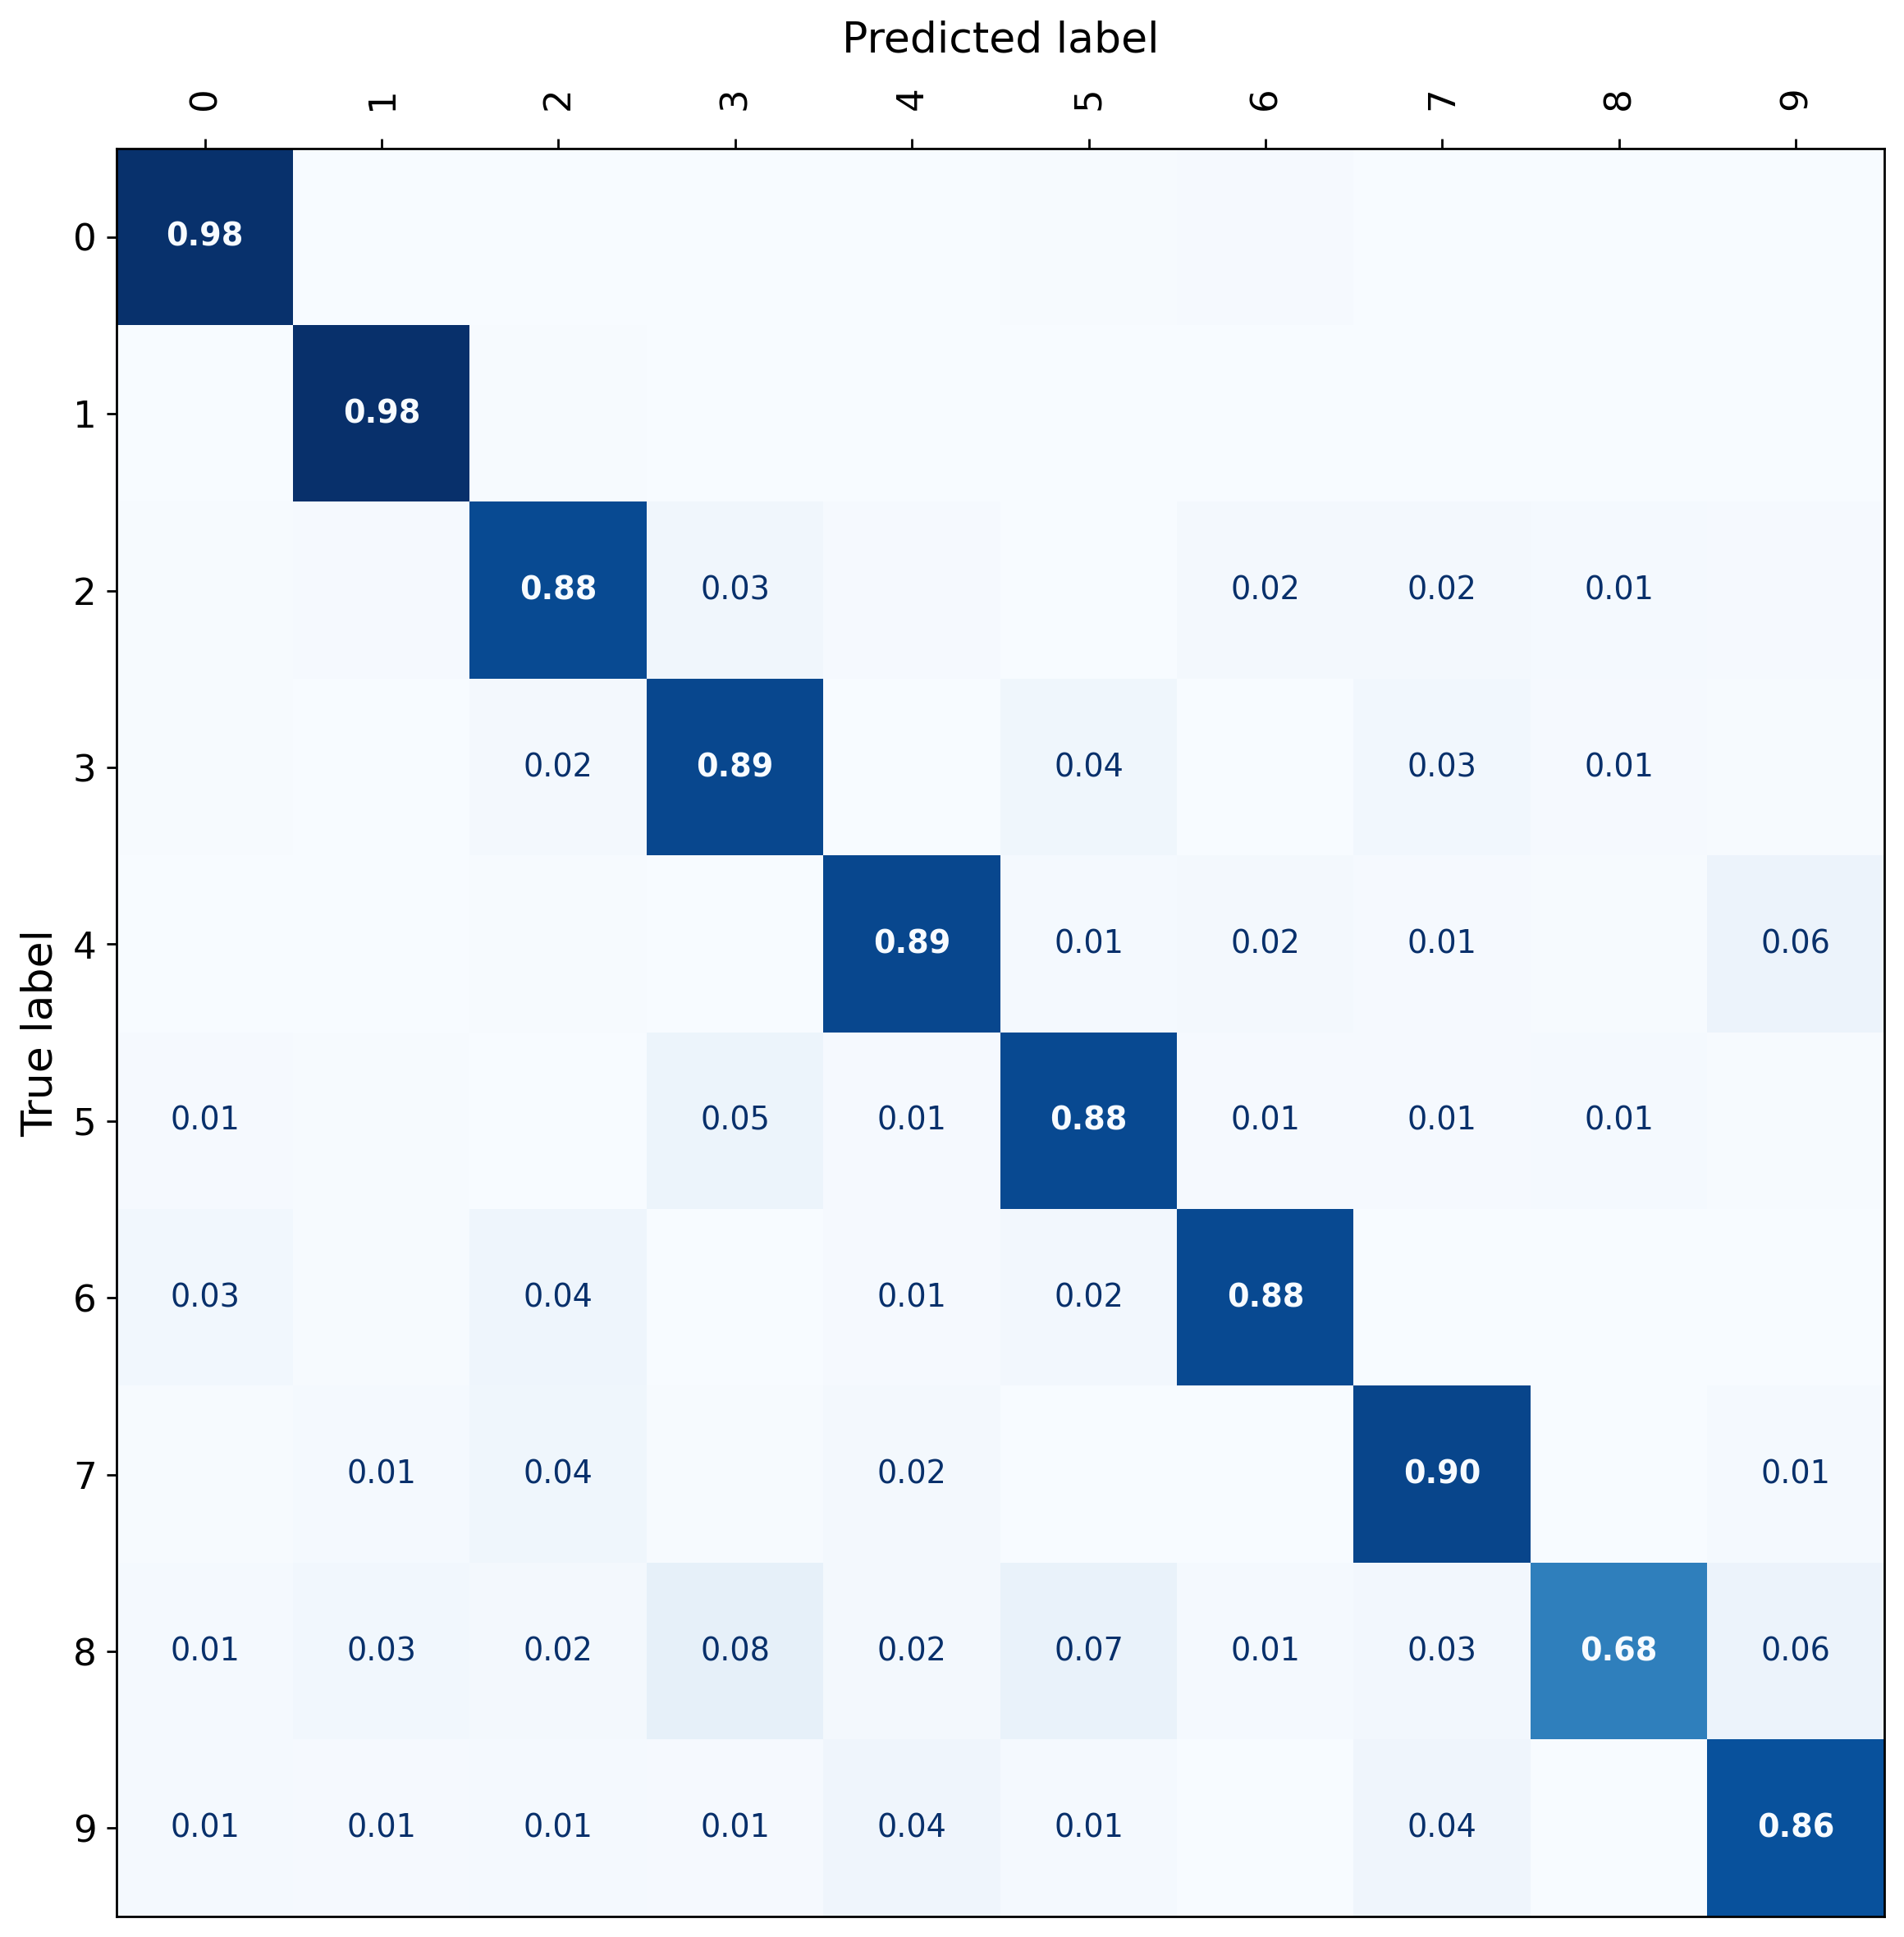

The data file committed next to this chart (first rows):
label, 0, 1, 2, 3, 4, 5, 6, 7, 8, 9
0, 0.9759, 0.0, 0.001855, 0.003711, 0.0, 0.007421, 0.009276, 0.0, 0.001855, 0.0
1, 0.0, 0.9805, 0.00487, 0.003247, 0.001623, 0.003247, 0.003247, 0.001623, 0.0, 0.001623
2, 0.006536, 0.009804, 0.8791, 0.03105, 0.009804, 0.003268, 0.01961, 0.01797, 0.01307, 0.009804
3, 0.004, 0.0, 0.022, 0.892, 0.002, 0.036, 0.002, 0.028, 0.01, 0.004
4, 0.002551, 0.0, 0.005102, 0.0, 0.8903, 0.01276, 0.01786, 0.0102, 0.005102, 0.05612
5, 0.0101, 0.007576, 0.0, 0.05051, 0.0101, 0.8813, 0.0101, 0.0101, 0.01263, 0.007576
6, 0.02946, 0.00491, 0.04419, 0.0, 0.01146, 0.02455, 0.8822, 0.0, 0.001637, 0.001637
7, 0.00713, 0.01426, 0.03743, 0.00713, 0.01783, 0.001783, 0.001783, 0.8984, 0.0, 0.01426
8, 0.0125, 0.02917, 0.01667, 0.08125, 0.02083, 0.06667, 0.0125, 0.025, 0.6792, 0.05625
9, 0.01167, 0.01, 0.01167, 0.01, 0.04, 0.015, 0.0, 0.04167, 0.003333, 0.8567
